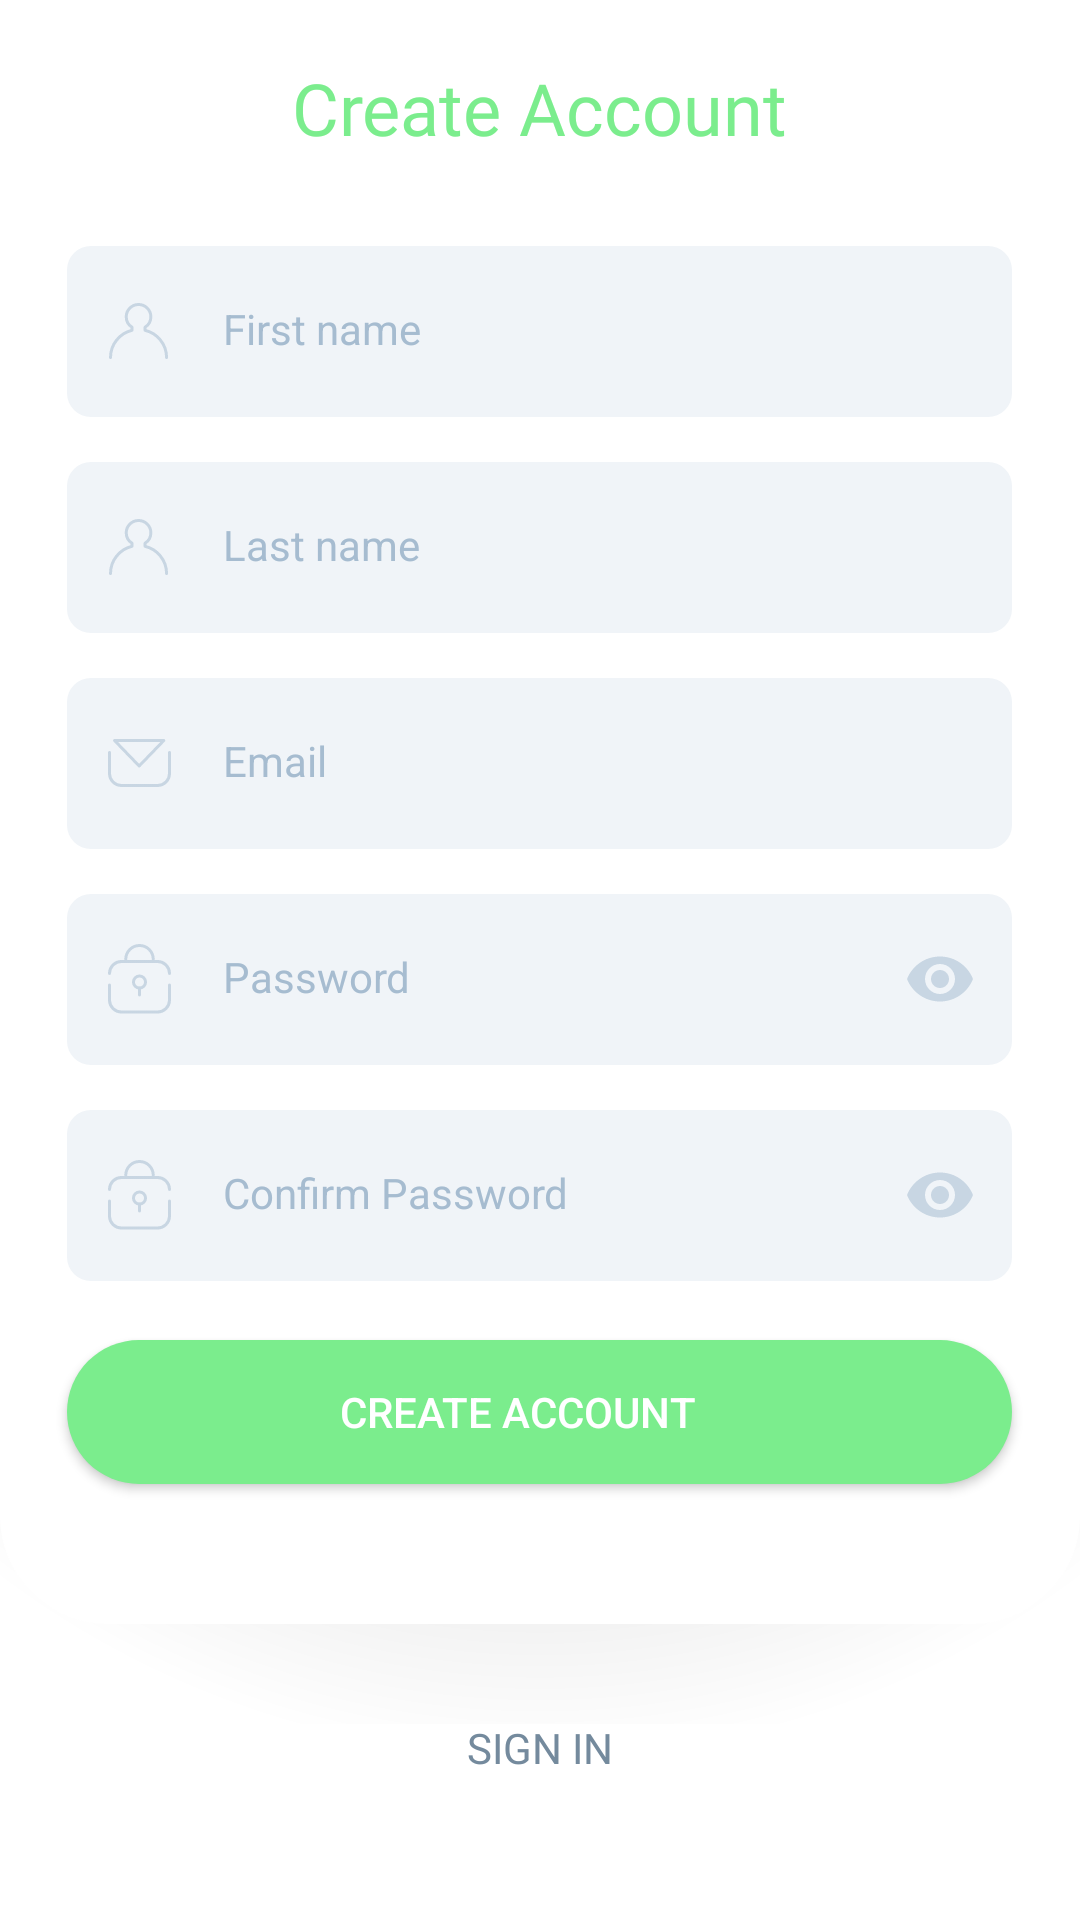

Here is an Android app screen rendered from its layout file. Give the layout XML and the strings, colors and styles it references.
<!-- AndroidManifest.xml: application theme AppTheme -->
<!-- res/layout/activity_sign_up.xml -->
<?xml version="1.0" encoding="utf-8"?>
<RelativeLayout xmlns:android="http://schemas.android.com/apk/res/android"
    xmlns:app="http://schemas.android.com/apk/res-auto"
    xmlns:tools="http://schemas.android.com/tools"
    android:layout_width="match_parent"
    android:layout_height="match_parent"
    android:background="@color/background"
    tools:context=".SignUpActivity">

    <RelativeLayout
        android:layout_width="match_parent"
        android:layout_height="match_parent"
        android:layout_above="@id/sign"
        android:layout_marginBottom="-50dp"
        android:background="@drawable/temp">

        <RelativeLayout
            android:id="@+id/rel_lay1"
            android:layout_width="match_parent"
            android:layout_height="match_parent"
            android:paddingBottom="50dp">

            <RelativeLayout
                android:id="@+id/rel_lay2"
                android:layout_width="match_parent"
                android:layout_height="match_parent"
                android:layout_above="@+id/sign_up"
                android:gravity="center">

                <TextView
                    android:id="@+id/sign_label"
                    android:layout_width="wrap_content"
                    android:layout_height="wrap_content"
                    android:layout_centerHorizontal="true"
                    android:fontFamily="@font/re"
                    android:text="Create Account"
                    android:textColor="@color/green"
                    android:textSize="24sp" />

                <com.google.android.material.textfield.TextInputLayout
                    android:id="@+id/first_name_layout"
                    android:layout_width="315dp"
                    android:layout_height="wrap_content"
                    android:layout_centerHorizontal="true"
                    android:layout_below="@id/sign_label"
                    android:layout_marginHorizontal="20dp"
                    android:layout_marginTop="30dp"
                    app:hintEnabled="false"
                    app:startIconDrawable="@drawable/icon_account">

                    <com.google.android.material.textfield.TextInputEditText
                        android:id="@+id/sign_up_first_name"
                        android:layout_width="match_parent"
                        android:layout_height="wrap_content"
                        android:background="@drawable/input"
                        android:hint="First name"
                        android:inputType="textCapSentences"
                        android:textColor="@color/medium_grey_normal"
                        android:textColorHint="@color/medium_grey_normal"
                        android:imeOptions="actionNext"
                        android:textSize="14sp" />
                </com.google.android.material.textfield.TextInputLayout>

                <com.google.android.material.textfield.TextInputLayout
                    android:id="@+id/last_name_layout"
                    android:layout_width="315dp"
                    android:layout_height="wrap_content"
                    android:layout_centerHorizontal="true"
                    android:layout_below="@id/first_name_layout"
                    android:layout_marginHorizontal="20dp"
                    android:layout_marginTop="15dp"
                    app:hintEnabled="false"
                    app:startIconDrawable="@drawable/icon_account">

                    <com.google.android.material.textfield.TextInputEditText
                        android:id="@+id/sign_up_last_name"
                        android:layout_width="match_parent"
                        android:layout_height="wrap_content"
                        android:background="@drawable/input"
                        android:hint="Last name"
                        android:inputType="textCapSentences"
                        android:textColor="@color/medium_grey_normal"
                        android:textColorHint="@color/medium_grey_normal"
                        android:imeOptions="actionNext"
                        android:textSize="14sp" />
                </com.google.android.material.textfield.TextInputLayout>


                <com.google.android.material.textfield.TextInputLayout
                    android:id="@+id/email_layout"
                    android:layout_width="315dp"
                    android:layout_height="wrap_content"
                    android:layout_centerHorizontal="true"
                    android:layout_below="@id/last_name_layout"
                    android:layout_marginHorizontal="20dp"
                    android:layout_marginTop="15dp"
                    app:hintEnabled="false"
                    app:startIconDrawable="@drawable/icon_mail">

                    <com.google.android.material.textfield.TextInputEditText
                        android:id="@+id/sing_up_email_id"
                        android:layout_width="match_parent"
                        android:layout_height="wrap_content"
                        android:background="@drawable/input"
                        android:hint="Email"
                        android:inputType="textEmailAddress"
                        android:textColor="@color/medium_grey_normal"
                        android:textColorHint="@color/medium_grey_normal"
                        android:imeOptions="actionNext"
                        android:textSize="14sp" />
                </com.google.android.material.textfield.TextInputLayout>

                <com.google.android.material.textfield.TextInputLayout
                    android:id="@+id/password_layout"
                    android:layout_width="315dp"
                    android:layout_height="wrap_content"
                    android:layout_centerHorizontal="true"
                    android:layout_below="@id/email_layout"
                    android:layout_marginHorizontal="20dp"
                    android:layout_marginTop="15dp"
                    app:hintEnabled="false"
                    app:passwordToggleEnabled="true"
                    app:startIconDrawable="@drawable/icon_padlock">

                    <com.google.android.material.textfield.TextInputEditText
                        android:id="@+id/sign_up_password"
                        android:layout_width="match_parent"
                        android:layout_height="wrap_content"
                        android:background="@drawable/input"
                        android:hint="Password"
                        android:inputType="textPassword"
                        android:textColor="@color/medium_grey_normal"
                        android:textColorHint="@color/medium_grey_normal"
                        android:imeOptions="actionNext"
                        android:textSize="14sp" />
                </com.google.android.material.textfield.TextInputLayout>

                <com.google.android.material.textfield.TextInputLayout
                    android:id="@+id/repassword_layout"
                    android:layout_width="315dp"
                    android:layout_height="wrap_content"
                    android:layout_centerHorizontal="true"
                    android:layout_below="@id/password_layout"
                    android:layout_marginHorizontal="20dp"
                    android:layout_marginTop="15dp"
                    app:hintEnabled="false"
                    app:passwordToggleEnabled="true"
                    app:startIconDrawable="@drawable/icon_padlock">

                    <com.google.android.material.textfield.TextInputEditText
                        android:id="@+id/sign_up_confirm_password"
                        android:layout_width="match_parent"
                        android:layout_height="wrap_content"
                        android:background="@drawable/input"
                        android:hint="Confirm Password"
                        android:inputType="textPassword"
                        android:textColor="@color/medium_grey_normal"
                        android:textColorHint="@color/medium_grey_normal"
                        android:imeOptions="actionDone"
                        android:textSize="14sp" />
                </com.google.android.material.textfield.TextInputLayout>


            </RelativeLayout>

            <Button
                android:id="@+id/sign_up"
                android:layout_width="315dp"
                android:layout_height="wrap_content"
                android:layout_alignParentBottom="true"
                android:layout_centerHorizontal="true"
                android:layout_marginHorizontal="20dp"
                android:layout_marginBottom="30dp"
                android:background="@drawable/button"
                android:drawableLeft="@drawable/icon_arrow_small"
                android:drawablePadding="10dp"
                android:gravity="center_vertical"
                android:paddingLeft="91dp"
                android:text="CREATE ACCOUNT"
                android:textColor="#FFFFFF" />

        </RelativeLayout>

    </RelativeLayout>

    <TextView
        android:id="@+id/sign"
        android:layout_width="match_parent"
        android:layout_height="wrap_content"
        android:layout_alignParentBottom="true"
        android:layout_centerHorizontal="true"
        android:fontFamily="@font/bd"
        android:gravity="center"
        android:paddingVertical="48dp"
        android:text="SIGN IN"
        android:textColor="@color/medium_grey_heavy" />
</RelativeLayout>
<!-- resources referenced by this layout -->
<resources>
  <color name="background">#ffffff</color>
  <color name="green">#7bed8d</color>
  <color name="medium_grey_heavy">#748a9d</color>
  <color name="medium_grey_normal">#a6bcd0</color>
  <!-- drawable button (drawable) -->
  <?xml version="1.0" encoding="utf-8"?>
  <shape xmlns:android="http://schemas.android.com/apk/res/android" >
      <solid android:color="@color/green"/>
      <corners android:radius="30dp"/>
  </shape>
  <!-- drawable icon_account: png bitmap (drawable-hdpi, 765 bytes) -->
  <!-- drawable icon_mail: png bitmap (drawable-hdpi, 565 bytes) -->
  <!-- drawable icon_padlock: png bitmap (drawable-hdpi, 853 bytes) -->
  <!-- drawable input (drawable) -->
  <?xml version="1.0" encoding="utf-8"?>
  <shape xmlns:android="http://schemas.android.com/apk/res/android" android:shape="rectangle">
      <corners
          android:radius="8dp"/>
      <padding
          android:left="18dp"
          android:top="18dp"
          android:bottom="20dp"/>
      <solid
          android:color="@color/inputfield"/>
  </shape>
  <!-- drawable temp (drawable) -->
  <?xml version="1.0" encoding="utf-8"?>
  <layer-list xmlns:android="http://schemas.android.com/apk/res/android" >
  
      
      <item>
  
  
  
  
          <shape android:shape="rectangle" >
              <gradient android:type="radial" android:gradientRadius="300dp"
                  android:startColor="#50000000" android:endColor="#00000000" />
          </shape>
      </item>
  
      
      <item android:bottom="100px">
          <shape android:shape="rectangle" >
              <solid android:color="@color/background" />
              <corners android:bottomLeftRadius="36dp" android:bottomRightRadius="36dp" />
          </shape>
      </item>
  
  </layer-list>
  <style name="AppTheme" parent="Theme.AppCompat.Light.NoActionBar">
          
          <item name="colorPrimary">@color/colorPrimary</item>
          <item name="colorPrimaryDark">@color/background</item>
          <item name="colorAccent">@color/colorAccent</item>
  
          
          <item name="android:windowLightStatusBar">true</item>
          <item name="android:colorForeground">@color/medium_grey_normal</item>
      </style>
  <color name="inputfield">#f0f4f8</color>
  <color name="colorPrimary">#7bed8d</color>
  <color name="colorAccent">#03DAC5</color>
</resources>
